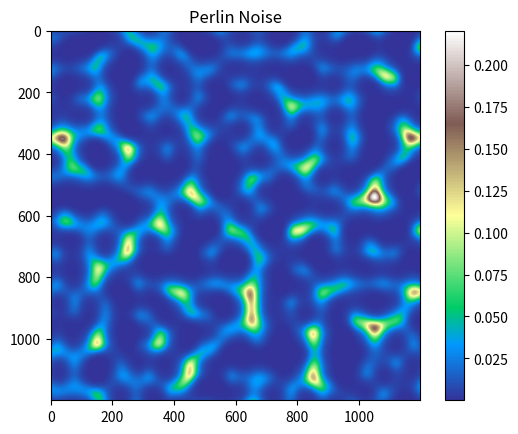

The matplotlib source for this figure:
import random
import math
import matplotlib.pyplot as plt

def lerp(a, b, t):
    return a+ t* (b- a)

def fade(t):
    return t* t* t* (t* (t* 6- 15)+ 10)

def random_gradient():
    angle = random.uniform(0, 2* math.pi)
    return (math.cos(angle), math.sin(angle))

def dot_grid_gradient(ix, iy, x, y, gradients):
    dx = x- ix
    dy = y- iy

    gradient = gradients[(ix,iy)]
    return dx* gradient[0] + dy* gradient[1]

def perlin(x, y, gradients):
    x0 = math.floor(x)
    x1 = x0+ 1
    y0 = math.floor(y)
    y1 = y0+ 1

    sx = fade(x - x0)
    sy = fade(y - y0)

    n0 = dot_grid_gradient(x0, y0, x, y, gradients)
    n1 = dot_grid_gradient(x1, y0, x, y, gradients)
    ix0 = lerp(n0, n1, sx)

    n0 = dot_grid_gradient(x0, y1, x, y, gradients)
    n1 = dot_grid_gradient(x1, y1, x, y, gradients)
    ix1 = lerp(n0, n1, sx)
    
    return lerp(ix0, ix1, sy)

def generate_gradients(width, height):
    
    gradients = {}
    for x in range(width+ 1):
        for y in range(height+ 1):
            gradients[(x, y)] = random_gradient()
    return gradients

Width = 1200
Height = 1200
Scale = 100

gradients = generate_gradients(Width// Scale+ 1, Height// Scale+ 1)

image = []

for y in range(Height):
    row = []
    for x in range(Width):
        value = perlin(x/ Scale, y/ Scale, gradients)
        value = (value + 1) / 2
        value = value** 7.2
        row.append(value)
    image.append(row)

plt.imshow(image, cmap="terrain")
plt.colorbar()
plt.title("Perlin Noise")
plt.show()